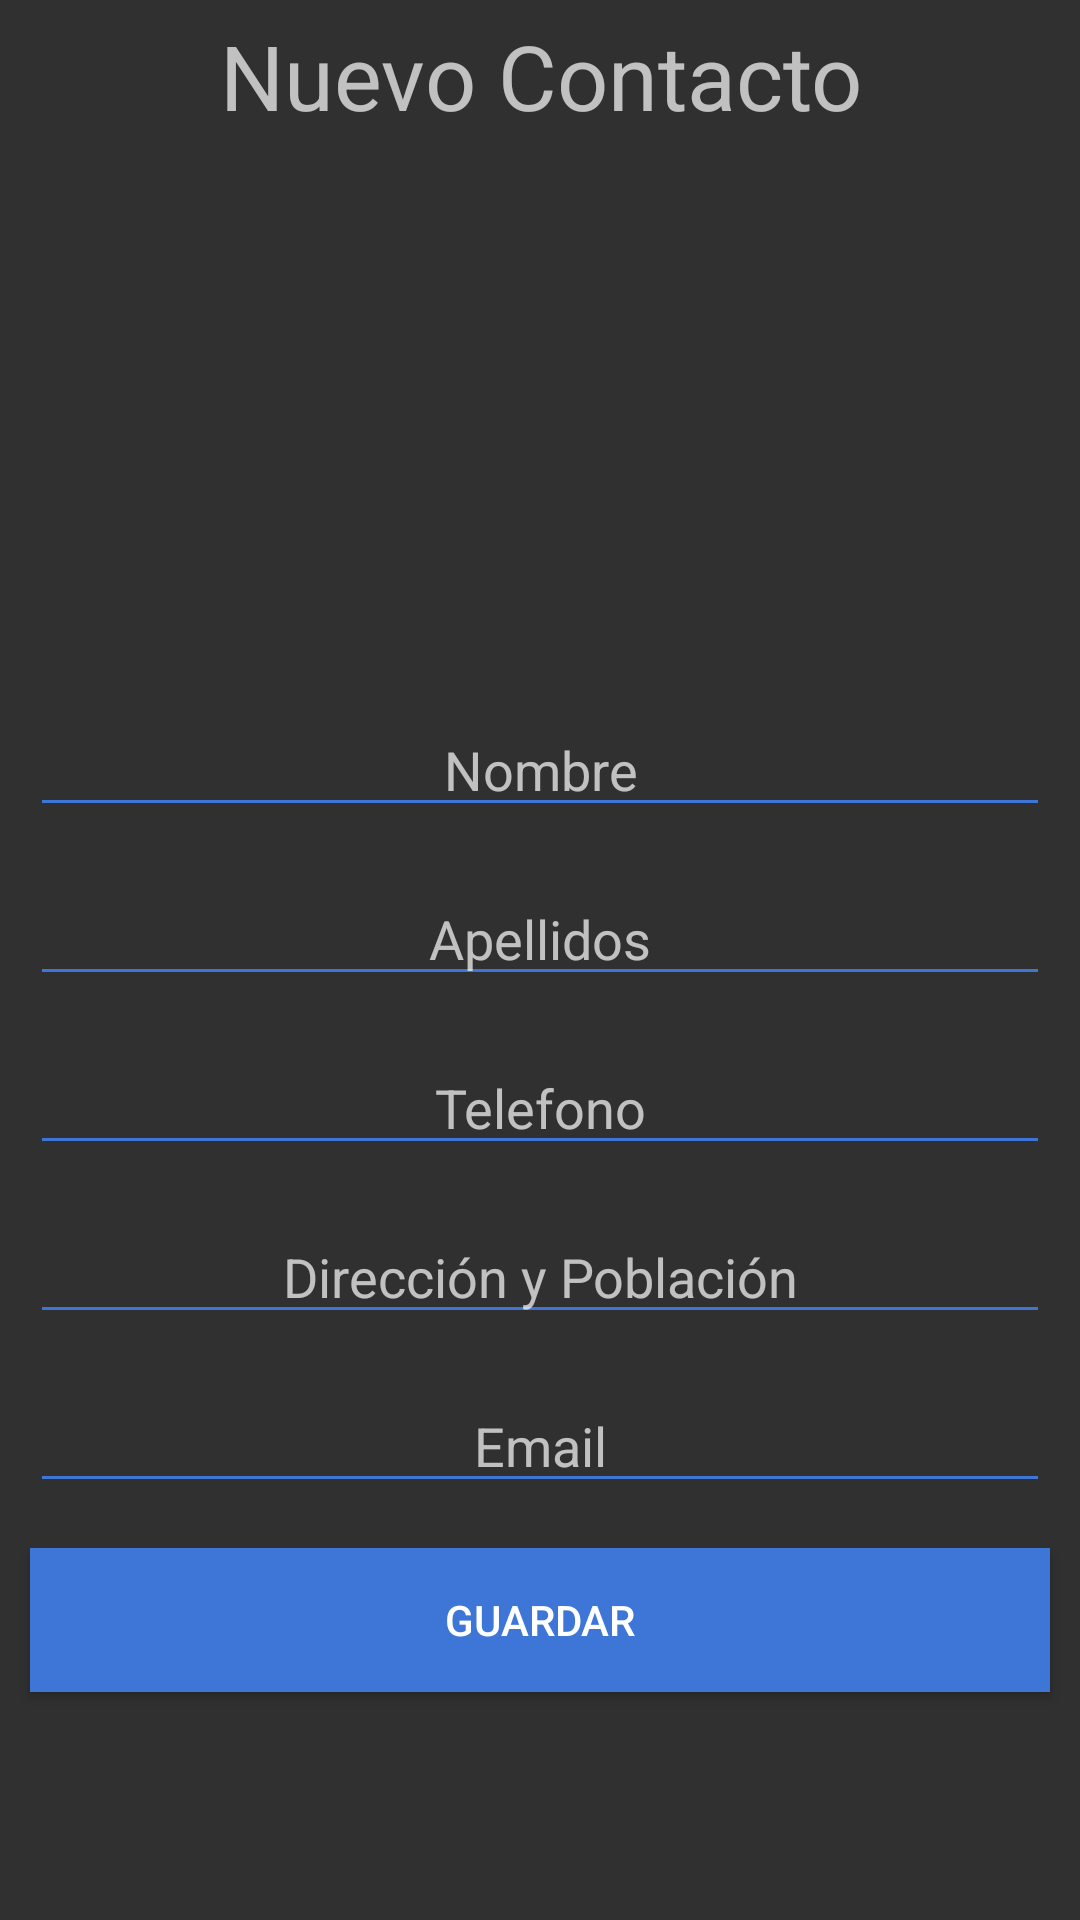

Layout XML and referenced resources for this Android screen:
<!-- AndroidManifest.xml: application theme Theme.Design.NoActionBar -->
<!-- res/layout/activity_nuevo_contacto.xml -->
<?xml version="1.0" encoding="utf-8"?>
<ScrollView xmlns:android="http://schemas.android.com/apk/res/android"
    xmlns:app="http://schemas.android.com/apk/res-auto"
    xmlns:tools="http://schemas.android.com/tools"
    android:layout_width="match_parent"
    android:layout_height="match_parent"
    android:orientation="vertical"
    tools:context=".NuevoContactoActivity">

    <LinearLayout
        android:layout_width="match_parent"
        android:layout_height="match_parent"
        android:orientation="vertical">

        <TextView
            android:id="@+id/textView"
            android:layout_width="match_parent"
            android:layout_height="wrap_content"
            android:layout_margin="5sp"
            android:gravity="center"
            android:text="Nuevo Contacto"
            android:textSize="30sp" />

        <ImageView
            android:id="@+id/imageView2"
            android:layout_width="match_parent"
            android:layout_height="174dp"
            android:layout_marginStart="20sp"
            android:layout_marginLeft="20sp"
            android:layout_marginEnd="20sp"
            android:layout_marginRight="20sp"
            app:srcCompat="@drawable/contacto" />

        <EditText
            android:id="@+id/etNuevoNombre"
            android:layout_width="match_parent"
            android:layout_height="wrap_content"
            android:layout_marginStart="10sp"
            android:layout_marginLeft="10sp"
            android:layout_marginTop="10sp"
            android:layout_marginEnd="10sp"
            android:layout_marginRight="10sp"
            android:layout_marginBottom="5sp"
            android:backgroundTint="#3D76D6"
            android:ems="10"
            android:gravity="center"
            android:hint="Nombre"
            android:inputType="textPersonName" />

        <EditText
            android:id="@+id/etNuevoApellido"
            android:layout_width="match_parent"
            android:layout_height="wrap_content"
            android:layout_marginStart="10sp"
            android:layout_marginLeft="10sp"
            android:layout_marginTop="10sp"
            android:layout_marginEnd="10sp"
            android:layout_marginRight="10sp"
            android:layout_marginBottom="5sp"
            android:backgroundTint="#3D76D6"
            android:ems="10"
            android:gravity="center"
            android:hint="Apellidos"
            android:inputType="textPersonName" />

        <EditText
            android:id="@+id/etNuevoTelefono"
            android:layout_width="match_parent"
            android:layout_height="wrap_content"
            android:layout_marginStart="10sp"
            android:layout_marginLeft="10sp"
            android:layout_marginTop="10sp"
            android:layout_marginEnd="10sp"
            android:layout_marginRight="10sp"
            android:layout_marginBottom="5sp"
            android:backgroundTint="#3D76D6"
            android:ems="10"
            android:gravity="center"
            android:hint="Telefono"
            android:inputType="number"
            android:maxLength="9" />

        <EditText
            android:id="@+id/etNevaDireccion"
            android:layout_width="match_parent"
            android:layout_height="wrap_content"
            android:layout_marginStart="10sp"
            android:layout_marginLeft="10sp"
            android:layout_marginTop="10sp"
            android:layout_marginEnd="10sp"
            android:layout_marginRight="10sp"
            android:layout_marginBottom="5sp"
            android:backgroundTint="#3D76D6"
            android:ems="10"
            android:gravity="center"
            android:hint="Dirección y Población"
            android:inputType="textPersonName" />

        <EditText
            android:id="@+id/etNuevoEmail"
            android:layout_width="match_parent"
            android:layout_height="wrap_content"
            android:layout_marginStart="10sp"
            android:layout_marginLeft="10sp"
            android:layout_marginTop="10sp"
            android:layout_marginEnd="10sp"
            android:layout_marginRight="10sp"
            android:layout_marginBottom="5sp"
            android:backgroundTint="#3D76D6"
            android:ems="10"
            android:gravity="center"
            android:hint="Email"
            android:inputType="textEmailAddress" />

        <Button
            android:id="@+id/btGuardar"
            android:layout_width="match_parent"
            android:layout_height="wrap_content"
            android:layout_margin="10sp"
            android:background="@color/botones"
            android:text="Guardar" />
    </LinearLayout>
</ScrollView>
<!-- resources referenced by this layout -->
<resources>
  <color name="botones">#3D76D6</color>
</resources>
